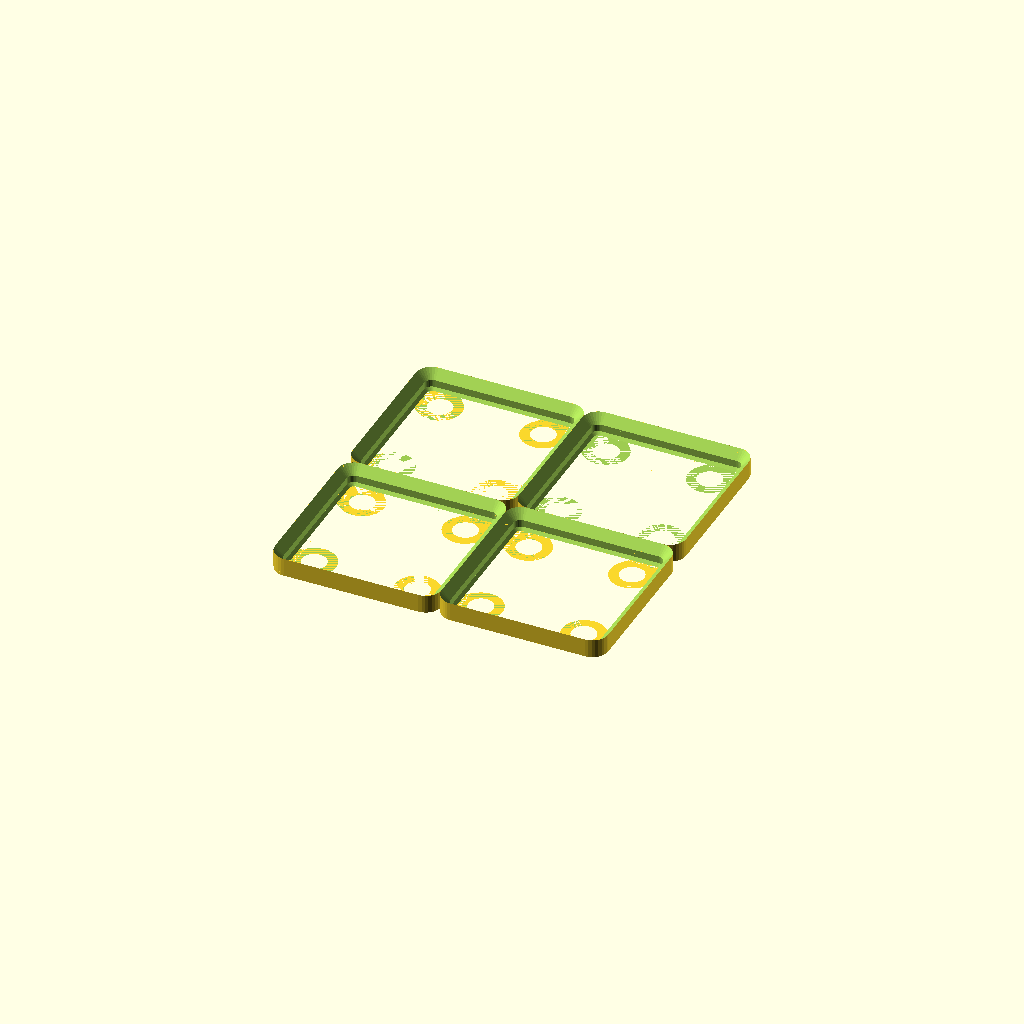
Cell 1 — every parameter at its default value.
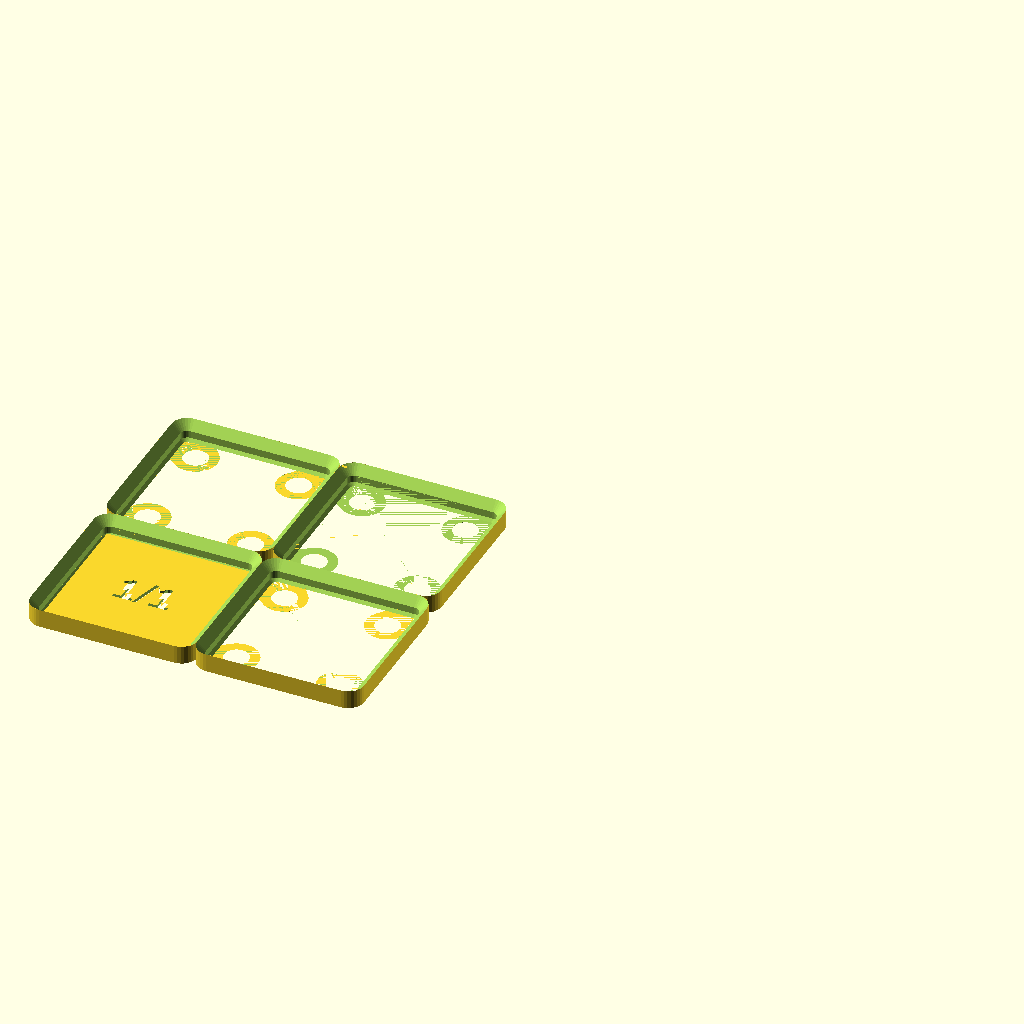
Cell 2 — _override_tiling_mode set to true, the other parameters unchanged.
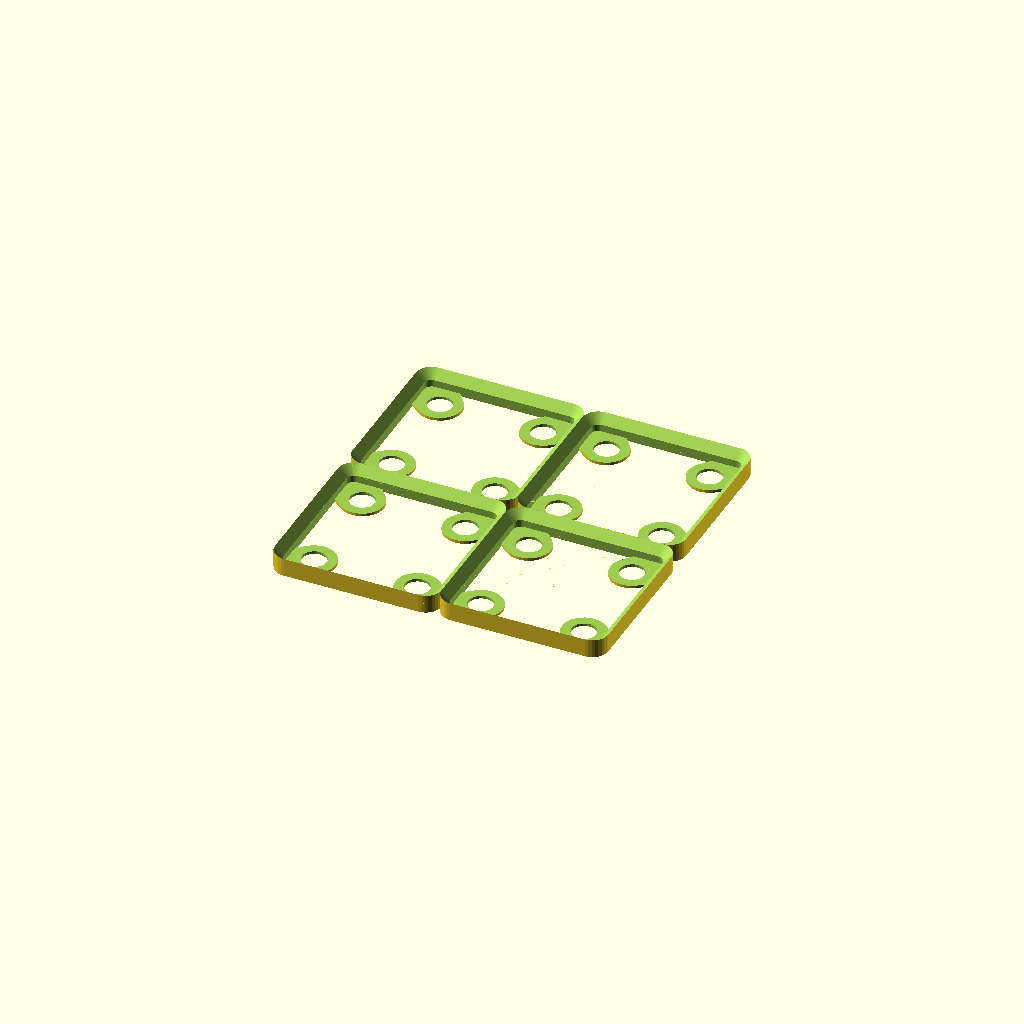
Cell 3: the same model with _override_chamfer_ledge = false.
One fixed orthographic camera (rotation 55°, 0°, 25°; colour scheme Cornfield) for every cell.
The OpenSCAD source (tests/test_ultralight_gridfinity.scad):
// Test script for Ultralight_Gridfinity.scad
_override_use_auto_fit = false;
_override_manual_grid_x = 2;
_override_manual_grid_y = 2;
_override_clearance = 0;
_override_tiling_mode = false;
_override_style = 0;
_override_chamfer_ledge = true;
_override_corner_holes = 4;

include <../Ultralight_Gridfinity.scad>
Parameter table extracted from the source (name, type, default, range or options):
_override_use_auto_fit: bool, default false
_override_manual_grid_x: number, default 2
_override_manual_grid_y: number, default 2
_override_clearance: number, default 0
_override_tiling_mode: bool, default false
_override_style: number, default 0
_override_chamfer_ledge: bool, default true
_override_corner_holes: number, default 4
